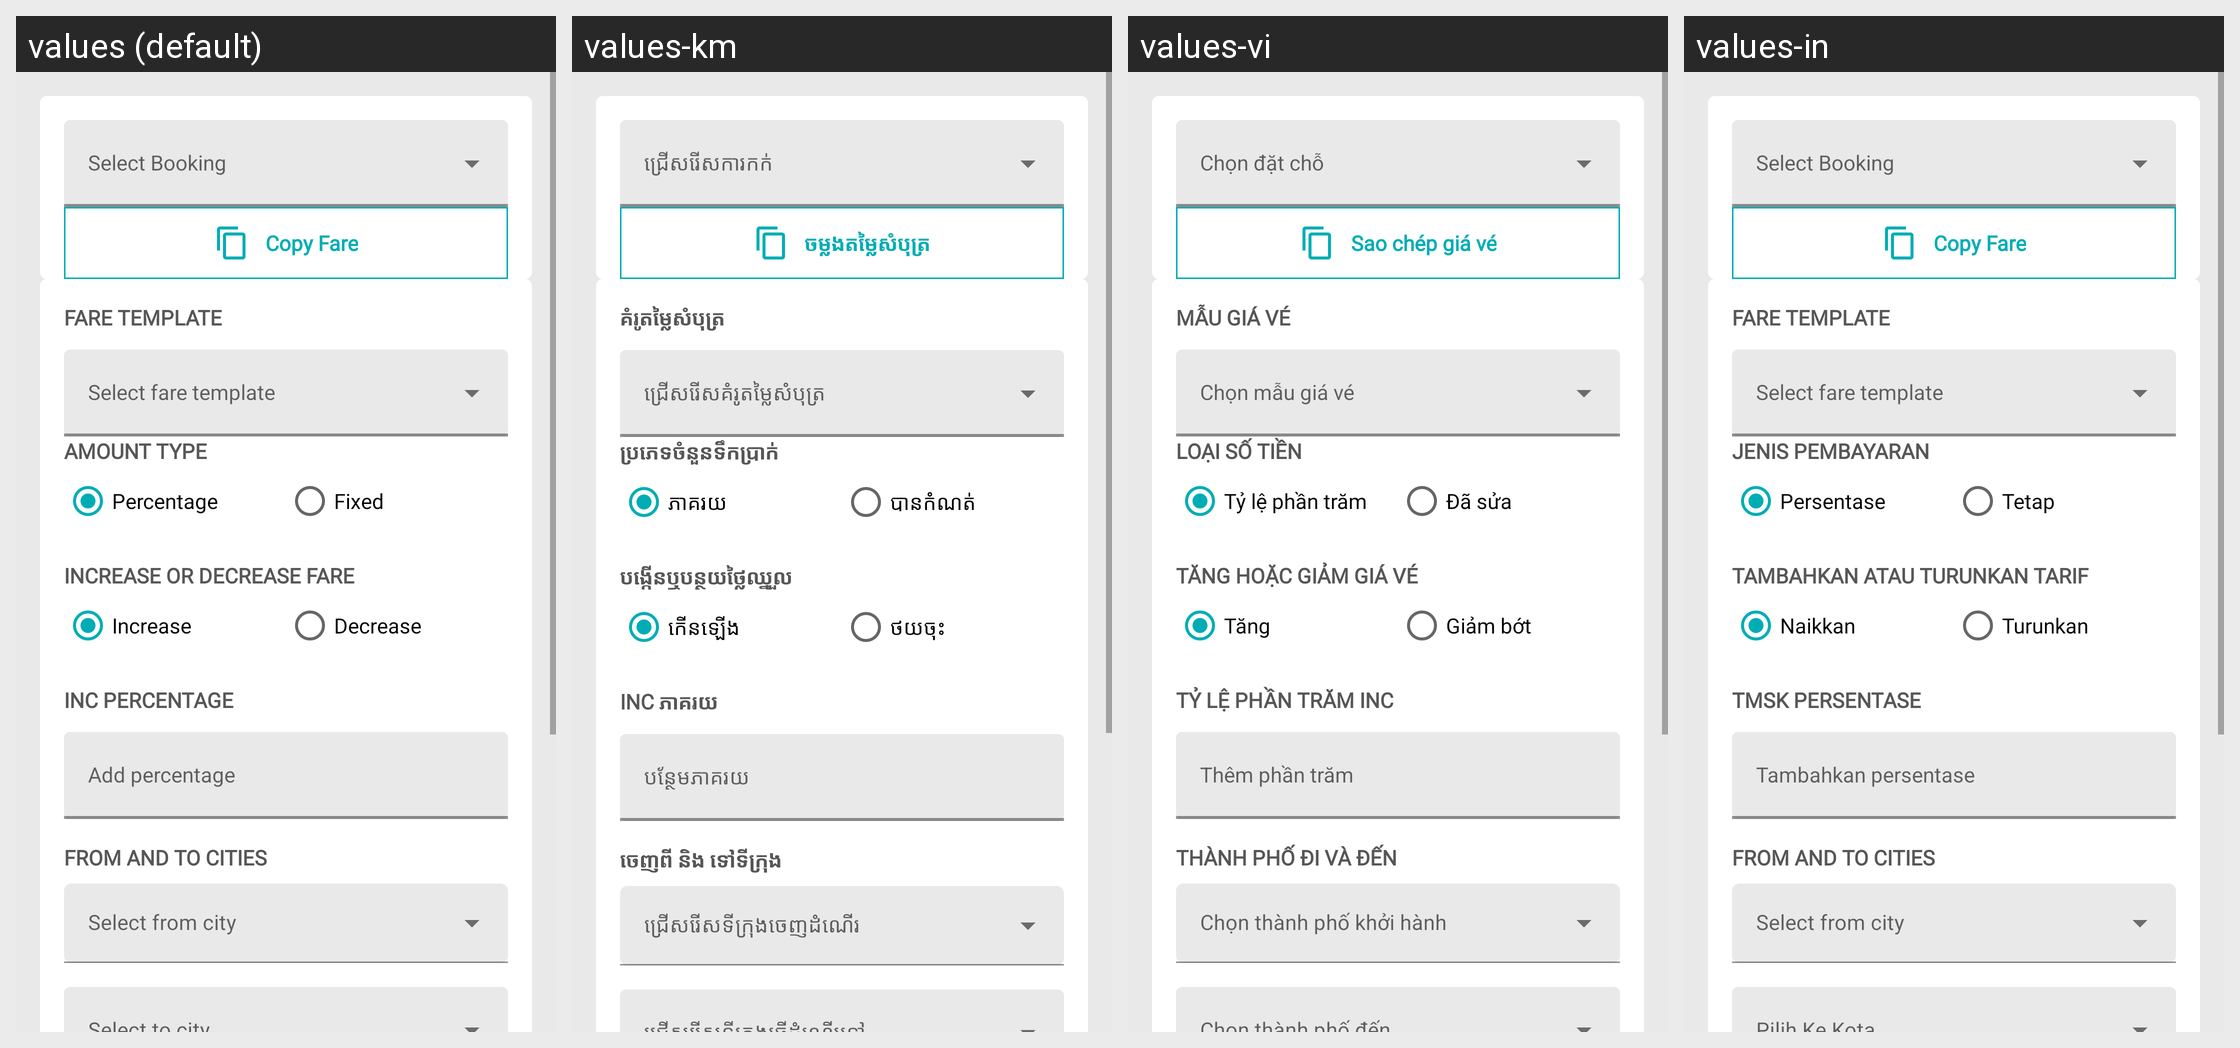

For this localized Android screen grid, give each drawn string resource with its value in every locale shown.
Android screen res/layout/fragment_modify_fare_new.xml rendered under 4 locales, left to right: values (default), values-km, values-vi, values-in. Device: Nexus 5 (rendered at 1080×1920; each locale shown at half size, 540×960, under a caption strip naming it); theme AppTheme.
Other locales in the repository, not shown: values-es.
Strings drawn on this screen, with the default value and each locale's value (text and hints the layout hard-codes, and strings that could not be matched under every locale, appear in the picture but are not listed):

copy_fare
  values: Copy Fare
  values-km: ចម្លងតម្លៃសំបុត្រ
  values-vi: Sao chép giá vé
  values-in: Copy Fare  [not translated; the default value is used]

fare_template
  values: Fare template
  values-km: គំរូតម្លៃសំបុត្រ
  values-vi: Mẫu giá vé
  values-in: Fare template  [not translated; the default value is used]

amount_type
  values: Amount Type
  values-km: ប្រភេទចំនួនទឹកប្រាក់
  values-vi: Loại số tiền
  values-in: Jenis Pembayaran

percentage
  values: Percentage
  values-km: ភាគរយ
  values-vi: Tỷ lệ phần trăm
  values-in: Persentase

fixed
  values: Fixed
  values-km: បានកំណត់
  values-vi: Đã sửa
  values-in: Tetap

increase_or_decrease_fare
  values: Increase or decrease fare
  values-km: បង្កើនឬបន្ថយថ្លៃឈ្នួល
  values-vi: Tăng hoặc giảm giá vé
  values-in: Tambahkan atau turunkan tarif

increase
  values: Increase
  values-km: កើនឡើង
  values-vi: Tăng
  values-in: Naikkan

decrease
  values: Decrease
  values-km: ថយចុះ
  values-vi: Giảm bớt
  values-in: Turunkan

inc_percentage
  values: Inc Percentage
  values-km: Inc ភាគរយ
  values-vi: Tỷ lệ phần trăm Inc
  values-in: Tmsk Persentase

add_percentage
  values: Add percentage
  values-km: បន្ថែមភាគរយ
  values-vi: Thêm phần trăm
  values-in: Tambahkan persentase

from_and_to_cities
  values: From and to cities
  values-km: ចេញពី និង ទៅទីក្រុង
  values-vi: Thành phố đi và đến
  values-in: From and to cities  [not translated; the default value is used]
